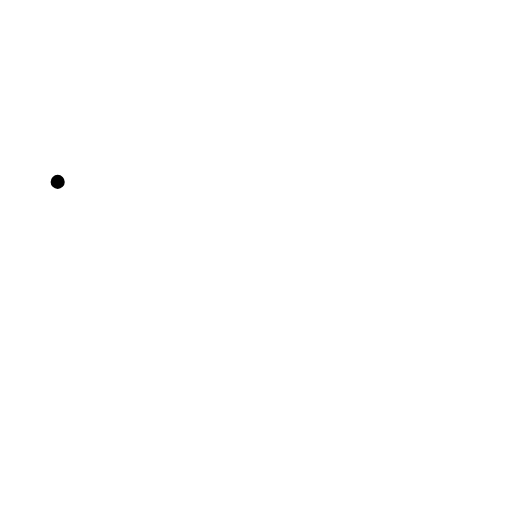
t = 0.00 s
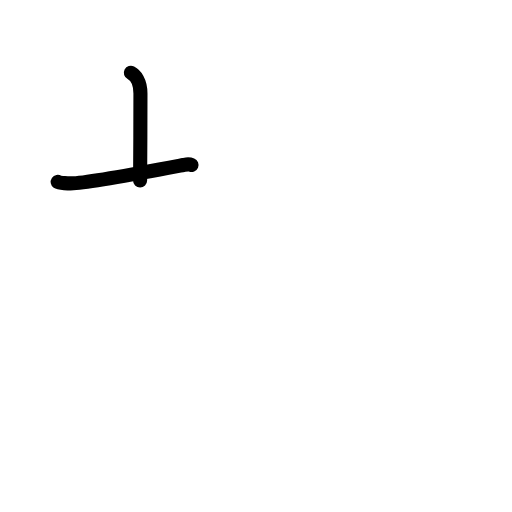
t = 1.63 s
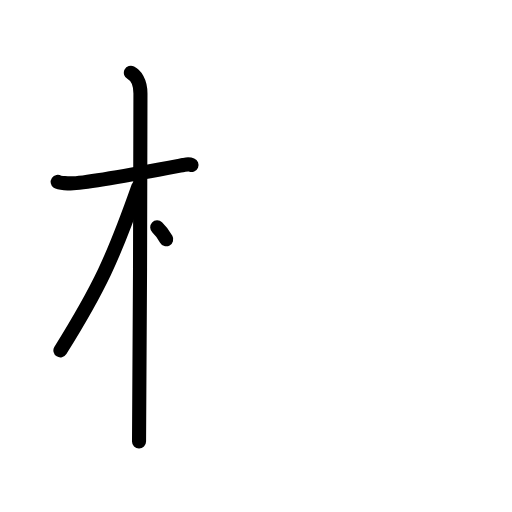
t = 3.25 s
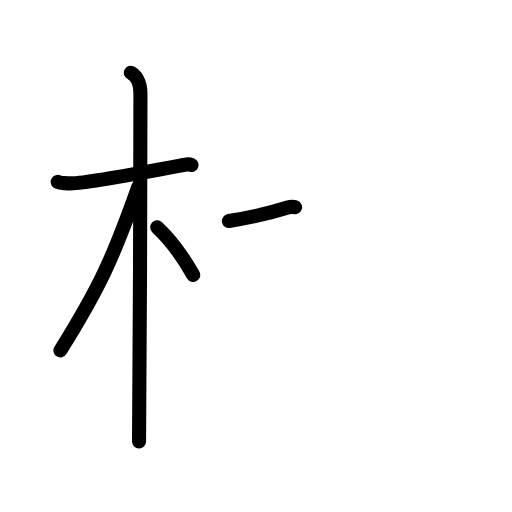
t = 4.75 s
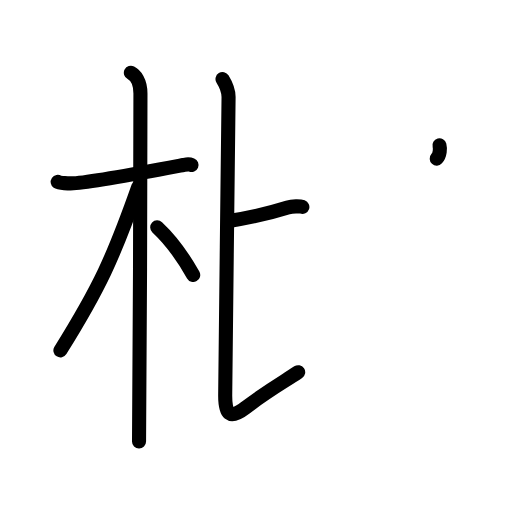
t = 6.38 s
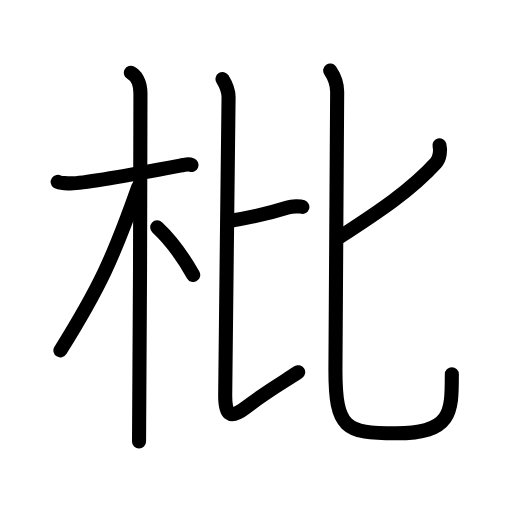
t = 8.00 s

The animated SVG that drew these frames (rendered in a browser with its animation timeline set to each time). Animation: 26 SMIL elements (animate=26); one cycle of 8.00 s.

<?xml version="1.0" encoding="UTF-8"?>
<!--
AniKanjiVG is licensed by CC-BY-SA Paul C. Sommerhoff (https://bitbucket.org/sommerhoff/anikanjivg).
AniKanjiVG uses KanjiVG which is licensed by CC-BY-SA Ulrich Apel (http://kanjivg.tagaini.net).
See also http://creativecommons.org/licenses/by-sa/3.0/
-->
<svg xmlns:kvg='http://kanjivg.tagaini.net' xmlns='http://www.w3.org/2000/svg' width='109' height='109' viewBox='0 0 109 109' style='fill:none;stroke:#000000;stroke-width:3;stroke-linecap:round;stroke-linejoin:round;' id="kvg:kanji_06787"><g id="kvg:06787" kvg:element="枇"><g id="kvg:06787-g1" kvg:element="木" kvg:position="left" kvg:radical="general"><path id="kvg:06787-s1" kvg:type="㇐" d="M12.28,38.72c0.35,0.24,2.39,0.37,3.31,0.31c4.42-0.28,17.12-2.71,23.45-3.91c0.92-0.17,1.15-0.24,1.73,0"><animate attributeName="d" begin="0.0s" dur="0.3333333333333333s" from="M12.28,38.72C12.28,38.72,12.28,38.72,12.28,38.72" to="M12.28,38.72c0.35,0.24,2.39,0.37,3.31,0.31" />
<animate attributeName="d" begin="0.3333333333333333s" dur="0.3333333333333333s" from="M12.28,38.72c0.35,0.24,2.39,0.37,3.31,0.31c0,0,0,0,0,0,0" to="M12.28,38.72c0.35,0.24,2.39,0.37,3.31,0.31c4.42-0.28,17.12-2.71,23.45-3.91" />
<animate attributeName="d" begin="0.6666666666666666s" dur="0.3333333333333333s" from="M12.28,38.72c0.35,0.24,2.39,0.37,3.31,0.31c4.42-0.28,17.12-2.71,23.45-3.91c0,0,0,0,0,0,0" to="M12.28,38.72c0.35,0.24,2.39,0.37,3.31,0.31c4.42-0.28,17.12-2.71,23.45-3.91c0.92-0.17,1.15-0.24,1.73,0" />
</path>
<path id="kvg:06787-s2" kvg:type="㇑" d="M27.86,15.5c0.91,0.47,2.04,1.75,2.04,4.42c0,0.95-0.12,68.25-0.3,74.08"><animate attributeName="d" begin="1.0s" dur="0.5s" from="M27.86,15.5C27.86,15.5,27.86,15.5,27.86,15.5" to="M27.86,15.5c0.91,0.47,2.04,1.75,2.04,4.42" />
<animate attributeName="d" begin="1.5s" dur="0.5s" from="M27.86,15.5c0.91,0.47,2.04,1.75,2.04,4.42c0,0,0,0,0,0,0" to="M27.86,15.5c0.91,0.47,2.04,1.75,2.04,4.42c0,0.95-0.12,68.25-0.3,74.08" />
<animate attributeName="d" begin="0s" dur="1.0s" from="M-100,-100" to="M-100,-100" />
</path>
<path id="kvg:06787-s3" kvg:type="㇒" d="M29.44,39.78c-5.34,15.15-8.31,21.55-16.58,34.81"><animate attributeName="d" begin="2.0s" dur="1.0s" from="M29.44,39.78C29.44,39.78,29.44,39.78,29.44,39.78" to="M29.44,39.78c-5.34,15.15-8.31,21.55-16.58,34.81" />
<animate attributeName="d" begin="0s" dur="2.0s" from="M-100,-100" to="M-100,-100" />
</path>
<path id="kvg:06787-s4" kvg:type="㇔/㇏" d="M33.47,48.4c2.78,2.6,5.53,6.35,7.66,10.14"><animate attributeName="d" begin="3.0s" dur="1.0s" from="M33.47,48.4C33.47,48.4,33.47,48.4,33.47,48.4" to="M33.47,48.4c2.78,2.6,5.53,6.35,7.66,10.14" />
<animate attributeName="d" begin="0s" dur="3.0s" from="M-100,-100" to="M-100,-100" />
</path>
</g>
<g id="kvg:06787-g2" kvg:element="比" kvg:position="right"><g id="kvg:06787-g3" kvg:position="left"><path id="kvg:06787-s5" kvg:type="㇐b" d="M48.73,47.06c3.83-0.62,9.19-1.83,12.53-2.88c0.98-0.31,2.6-0.3,3.11-0.12"><animate attributeName="d" begin="4.0s" dur="0.5s" from="M48.73,47.06C48.73,47.06,48.73,47.06,48.73,47.06" to="M48.73,47.06c3.83-0.62,9.19-1.83,12.53-2.88" />
<animate attributeName="d" begin="4.5s" dur="0.5s" from="M48.73,47.06c3.83-0.62,9.19-1.83,12.53-2.88c0,0,0,0,0,0,0" to="M48.73,47.06c3.83-0.62,9.19-1.83,12.53-2.88c0.98-0.31,2.6-0.3,3.11-0.12" />
<animate attributeName="d" begin="0s" dur="4.0s" from="M-100,-100" to="M-100,-100" />
</path>
<path id="kvg:06787-s6" kvg:type="㇙" d="M47.37,16.83c0.69,1.12,1.29,2.3,1.29,3.84c0,4.17-0.72,57.33-0.72,63.53c0,3.8,0.82,5.3,4.28,2.64c4.92-3.78,8.31-5.61,11.26-7.6"><animate attributeName="d" begin="5.0s" dur="0.25s" from="M47.37,16.83C47.37,16.83,47.37,16.83,47.37,16.83" to="M47.37,16.83c0.69,1.12,1.29,2.3,1.29,3.84" />
<animate attributeName="d" begin="5.25s" dur="0.25s" from="M47.37,16.83c0.69,1.12,1.29,2.3,1.29,3.84c0,0,0,0,0,0,0" to="M47.37,16.83c0.69,1.12,1.29,2.3,1.29,3.84c0,4.17-0.72,57.33-0.72,63.53" />
<animate attributeName="d" begin="5.5s" dur="0.25s" from="M47.37,16.83c0.69,1.12,1.29,2.3,1.29,3.84c0,4.17-0.72,57.33-0.72,63.53c0,0,0,0,0,0,0" to="M47.37,16.83c0.69,1.12,1.29,2.3,1.29,3.84c0,4.17-0.72,57.33-0.72,63.53c0,3.8,0.82,5.3,4.28,2.64" />
<animate attributeName="d" begin="5.75s" dur="0.25s" from="M47.37,16.83c0.69,1.12,1.29,2.3,1.29,3.84c0,4.17-0.72,57.33-0.72,63.53c0,3.8,0.82,5.3,4.28,2.64c0,0,0,0,0,0,0" to="M47.37,16.83c0.69,1.12,1.29,2.3,1.29,3.84c0,4.17-0.72,57.33-0.72,63.53c0,3.8,0.82,5.3,4.28,2.64c4.92-3.78,8.31-5.61,11.26-7.6" />
<animate attributeName="d" begin="0s" dur="5.0s" from="M-100,-100" to="M-100,-100" />
</path>
</g>
<g id="kvg:06787-g4" kvg:element="匕" kvg:position="right"><path id="kvg:06787-s7" kvg:type="㇒" d="M93.56,30.94c0.23,0.86,0.19,2.71-0.78,3.77C87.5,40.5,80.75,45,72.28,50.49"><animate attributeName="d" begin="6.0s" dur="0.5s" from="M93.56,30.94C93.56,30.94,93.56,30.94,93.56,30.94" to="M93.56,30.94c0.23,0.86,0.19,2.71-0.78,3.77" />
<animate attributeName="d" begin="6.5s" dur="0.5s" from="M93.56,30.94c0.23,0.86,0.19,2.71-0.78,3.77c0,0,0,0,0,0,0" to="M93.56,30.94c0.23,0.86,0.19,2.71-0.78,3.77C87.5,40.5,80.75,45,72.28,50.49" />
<animate attributeName="d" begin="0s" dur="6.0s" from="M-100,-100" to="M-100,-100" />
</path>
<path id="kvg:06787-s8" kvg:type="㇟" d="M70.29,15c0.8,1.18,1.49,3.06,1.49,4.55c0,3.93-0.37,54.54-0.37,59.15c0,12.54,2.09,13.55,12.89,13.55c11.95,0,11.89-4.51,11.89-12.57"><animate attributeName="d" begin="7.0s" dur="0.25s" from="M70.29,15C70.29,15,70.29,15,70.29,15" to="M70.29,15c0.8,1.18,1.49,3.06,1.49,4.55" />
<animate attributeName="d" begin="7.25s" dur="0.25s" from="M70.29,15c0.8,1.18,1.49,3.06,1.49,4.55c0,0,0,0,0,0,0" to="M70.29,15c0.8,1.18,1.49,3.06,1.49,4.55c0,3.93-0.37,54.54-0.37,59.15" />
<animate attributeName="d" begin="7.5s" dur="0.25s" from="M70.29,15c0.8,1.18,1.49,3.06,1.49,4.55c0,3.93-0.37,54.54-0.37,59.15c0,0,0,0,0,0,0" to="M70.29,15c0.8,1.18,1.49,3.06,1.49,4.55c0,3.93-0.37,54.54-0.37,59.15c0,12.54,2.09,13.55,12.89,13.55" />
<animate attributeName="d" begin="7.75s" dur="0.25s" from="M70.29,15c0.8,1.18,1.49,3.06,1.49,4.55c0,3.93-0.37,54.54-0.37,59.15c0,12.54,2.09,13.55,12.89,13.55c0,0,0,0,0,0,0" to="M70.29,15c0.8,1.18,1.49,3.06,1.49,4.55c0,3.93-0.37,54.54-0.37,59.15c0,12.54,2.09,13.55,12.89,13.55c11.95,0,11.89-4.51,11.89-12.57" />
<animate attributeName="d" begin="0s" dur="7.0s" from="M-100,-100" to="M-100,-100" />
</path>
</g>
</g>
</g>
</svg>
